Run: headless pygame with SDL's dummy video driver; simulated clock (each Clock.tick advances the game by its frame time, no real sleeping); random seed 0; keys injected as events and as key.get_pressed() state; mouse plan: one left click at the window centre at the start of phase 2, then a move to the lower-right quarter at the start of phase 3.
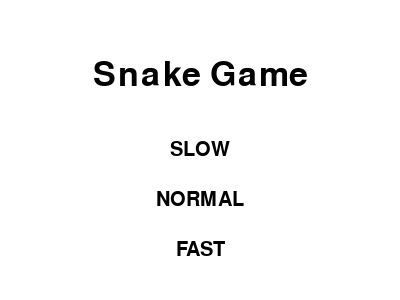
Frame 1 of 4 · flips 1–60 · no input
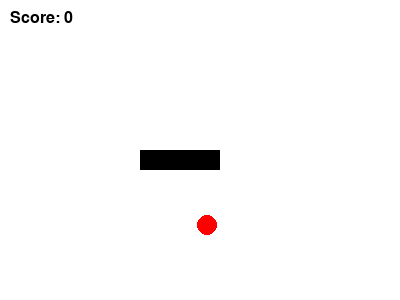
Frame 2 of 4 · flips 61–180 · clicked the window centre · tapped SPACE, RETURN · held RIGHT (→), D
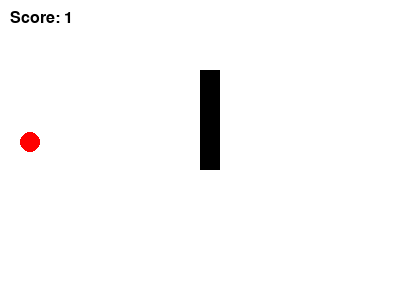
Frame 3 of 4 · flips 181–300 · moved the mouse to the lower-right quarter · held DOWN (↓), S
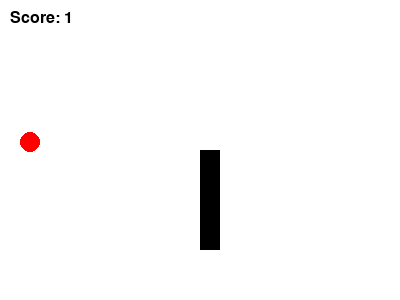
Frame 4 of 4 · flips 301–420 · held LEFT (←), A, UP (↑), W

The pygame program that drew these frames:

import pygame
import time
import random
import math

pygame.init()

WIDTH, HIGHT = 400,300
WINDOW_SIZE = (WIDTH, HIGHT)
WINDOW_TITLE = "Snake Game"

WHITE = (255, 255, 255)
BLACK = (0, 0, 0)

#create the game window
window = pygame.display.set_mode(WINDOW_SIZE)
pygame.display.set_caption(WINDOW_TITLE)

#snake class to manage movement and growth
class Snake():
    def __init__(self,speed):
        self.body = [(WIDTH//2-i * 20, HIGHT//2) for i in range(4)]
        self.direction = (1,0)  #start moving toward the right
        self.speed =speed

    def move(self):
        dx, dy = self.direction
        new_head = ((self.body[0][0] + dx * 20) % WIDTH, (self.body[0][1] + dy * 20) % HIGHT)
        self.body.pop()
        self.body.insert(0, new_head)

    def grow(self):
        dx, dy = self.direction
        new_tail = ((self.body[-1][0] - dx * 20) % WIDTH, (self.body[-1][1] - dy * 20) % HIGHT)
        self.body.append(new_tail)

    def change_direction(self,dx,dy):
        if (dx, dy) != (-self.direction[0], -self.direction[1]):
            self.direction = (dx, dy)

    def get_head(self):
        return self.body[0]

    def get_body(self):
        return self.body[1:]

    def set_speed(self, speed):
        self.speed = speed

#show intro screen
def show_intro_screen():
    font_large = pygame.font.Font(None, 50)
    font_small = pygame.font.Font(None,30)

    game_name = font_large.render("Snake Game",True, BLACK)    #("Snake Game",True, BLACK)
    slow_button = font_small.render("SLOW",True, BLACK)
    normal_button = font_small.render("NORMAL",True, BLACK)
    fast_button = font_small.render("FAST",True, BLACK)

    while True:
        for event in pygame.event.get():
            if event.type == pygame.QUIT:
                pygame.quit()
                return

            # Check for button clicks to set snake's speed
            if event.type == pygame.MOUSEBUTTONDOWN:
                x, y = pygame.mouse.get_pos()
                if 125 <= x <= 275 and 150 <= y <= 200:
                    return "slow"
                elif 125 <= x <= 275 and 200 <= y <= 250:
                    return "normal"
                elif 125 <= x <= 275 and 250 <= y <= 300:
                    return "fast"

        window.fill(WHITE)
        window.blit(game_name, (WIDTH // 2 - game_name.get_width() // 2, HIGHT // 4 - game_name.get_height() // 2))

        window.blit(slow_button, (WIDTH // 2 - slow_button.get_width() // 2, HIGHT // 2 - 10))
        window.blit(normal_button, (WIDTH // 2 - normal_button.get_width() // 2, HIGHT // 2 + 40))
        window.blit(fast_button, (WIDTH // 2 - fast_button.get_width() // 2, HIGHT // 2 + 90))
        pygame.display.update()

#class food
class Food:
    def __init__(self):
        self.position = (random.randint(10, WIDTH - 10), random.randint(10, HIGHT - 10))

    def respawn(self):
        self.position = (random.randint(10, WIDTH - 10), random.randint(10, HIGHT - 10))

    def get_position(self):
        return self.position

def distance(point1, point2):
    return math.sqrt((point1[0] - point2[0]) ** 2 + (point1[1] - point2[1]) ** 2)
def main():
    speed_level = show_intro_screen()

    if speed_level == "slow":
        snake_speed = 5
    elif speed_level == "normal":
        snake_speed = 10
    else:
        snake_speed = 15

    snake = Snake(speed_level)
    food = Food()

    score = 0  # Initialize the score to zero
    clock = pygame.time.Clock()

    while True:
        for event in pygame.event.get():
            if event.type == pygame.QUIT:
                pygame.quit()
                return

            if event.type == pygame.KEYDOWN:
                if event.key == pygame.K_UP:
                    snake.change_direction(0, -1)
                elif event.key == pygame.K_DOWN:
                    snake.change_direction(0, 1)
                elif event.key == pygame.K_LEFT:
                    snake.change_direction(-1, 0)
                elif event.key == pygame.K_RIGHT:
                    snake.change_direction(1, 0)

        # Move the snake
        snake.move()
        head = snake.get_head()
        if distance(head, food.get_position()) < 20:
            food.respawn()
            snake.grow()
            score += 1





        window.fill(WHITE)
        #kode buat ular
        for segment in snake.body:
            pygame.draw.rect(window, BLACK, (segment[0], segment[1], 20, 20))

        # draw food
        RED = (255, 0, 0)
        pygame.draw.circle(window, RED, food.get_position(), 10)

        #draw score
        font = pygame.font.SysFont(None, 24)
        score_text = font.render("Score: " + str(score), True, BLACK)
        window.blit(score_text, (10, 10))


        pygame.display.update()
        clock.tick(snake_speed)



if __name__ == "__main__":
    main()
